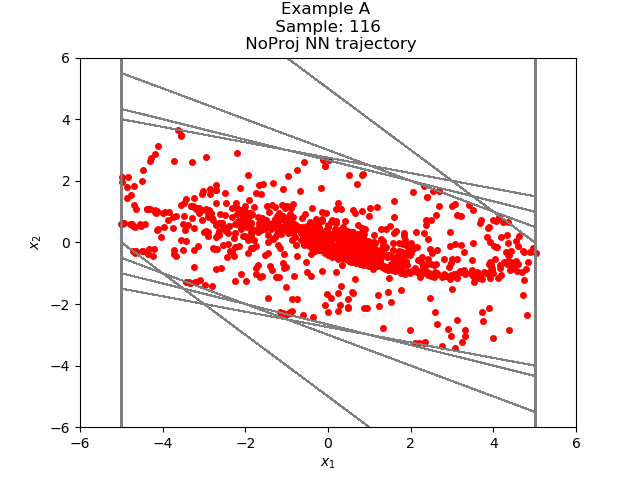

The table this chart was drawn from, first rows:
-4.221296282585458748e+00, -2.133041318104675899e-01
-4.434600442647933960e+00, 5.881068408489227295e-01
-3.846493482589721680e+00, 9.731014966964721680e-01
-2.873391985893249512e+00, 1.045925647020339966e+00
-1.827466487884521484e+00, 9.217032790184020996e-01
-9.057632088661193848e-01, 6.984119415283203125e-01
-2.073512673377990723e-01, 4.518762230873107910e-01
2.445249557495117188e-01, 2.312078475952148438e-01
4.757328033447265625e-01, 6.172758340835571289e-02
5.374603867530822754e-01, -4.969316720962524414e-02
